Run: headless pygame with SDL's dummy video driver; simulated clock (each Clock.tick advances the game by its frame time, no real sleeping); random seed 0; keys injected as events and as key.get_pressed() state; mouse plan: one left click at the window centre at the start of phase 2, then a move to the lower-right quarter at the start of phase 3.
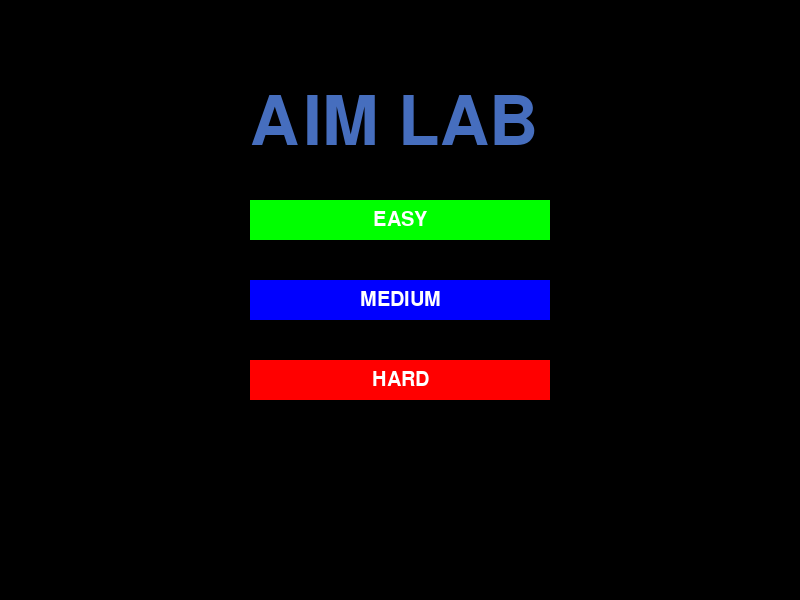
Frame 1 of 4 · flips 1–60 · no input
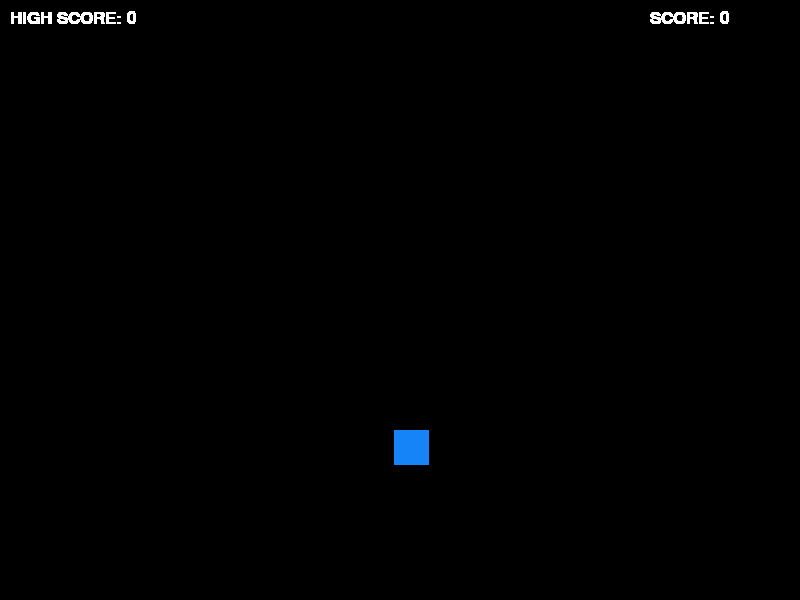
Frame 2 of 4 · flips 61–180 · clicked the window centre · tapped SPACE, RETURN · held RIGHT (→), D
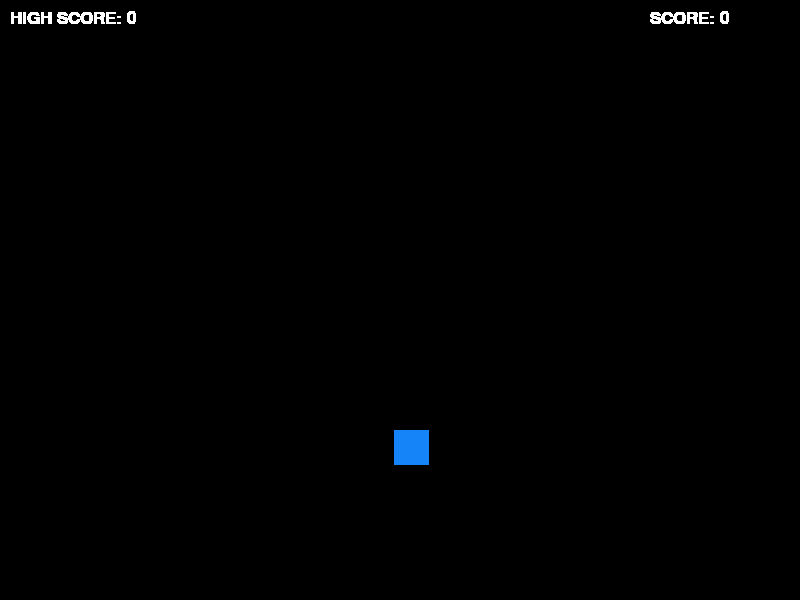
Frame 3 of 4 · flips 181–300 · moved the mouse to the lower-right quarter · held DOWN (↓), S
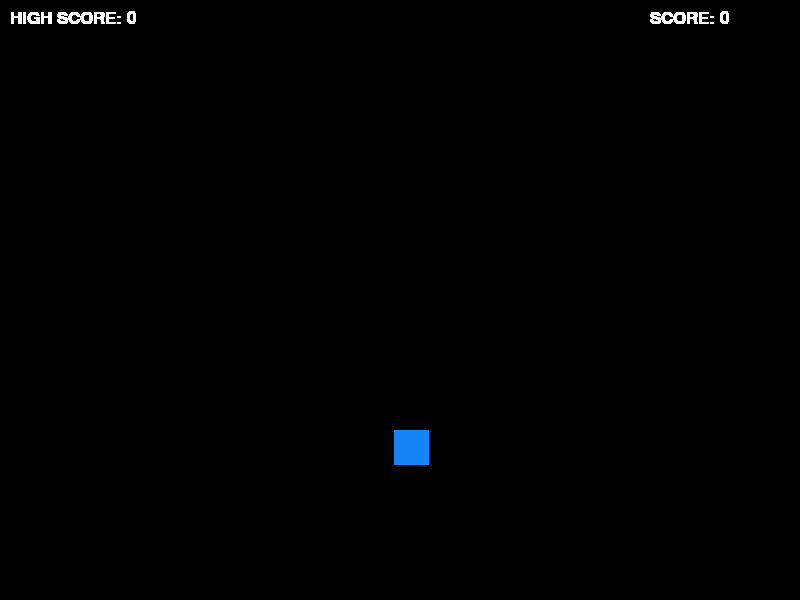
Frame 4 of 4 · flips 301–420 · held LEFT (←), A, UP (↑), W

The pygame program that drew these frames:

import pygame
import sys
import time
import random

pygame.init()
win = pygame.display.set_mode((800, 600))
pygame.display.set_caption("AIM_LAB_Lite")
x = random.randint(0, 750)
y = random.randint(0, 550)
r = random.randint(0, 255)
g = random.randint(0, 255)
b = random.randint(0, 255)
high_score_1 = 0
high_score_2 = 0
high_score_3 = 0


def mainwinnDrow():
    global i,j,k
    win.fill((0,0,0))
    ff = pygame.font.SysFont('comicsans', 100)
    tt = ff.render("AIM LAB", 1, (i, j, k))
    win.blit(tt, (250, 90))


    pygame.draw.rect(win, (0,255,0), (250, 200, 300, 40))
    f1 = pygame.font.SysFont('comicsans', 30)
    t1 = f1.render("EASY", 1, (255, 255, 255))
    win.blit(t1, ((250 + (150 - t1.get_width() // 2), 210)))
    pygame.draw.rect(win, (0,0,255), (250, 280, 300, 40))
    f2 = pygame.font.SysFont('comicsans', 30)
    t2 = f2.render("MEDIUM", 1, (255, 255, 255))
    win.blit(t2, ((250 + (150 - t2.get_width() // 2), 290)))
    pygame.draw.rect(win, (255,0,0), (250, 360, 300, 40))
    f3 = pygame.font.SysFont('comicsans', 30)
    t3 = f3.render("HARD", 1, (255, 255, 255))
    win.blit(t3, ((250 + (150 - t3.get_width() // 2), 370)))
    # fh = pygame.font.SysFont('comicsans', 25)
    # th = fh.render("HIGH SCORE: " + str(high_score), 1, (255, 255, 255))
    # win.blit(th, (10, 550)) 

def easy(win):
    global r,g,b,x,y,high_score_1
    score = 0
    miss = 0
    pygame.draw.rect(win, (r, g, b), (x, y, 50, 50))
    win.fill((0,0,0))
    #print("hello")
    start_time = time.time()
    run = True
    while run:
        pygame.draw.rect(win, (r,g,b), (x,y,50,50))
        fs = pygame.font.SysFont('comicsans', 25)
        ts = fs.render("SCORE: " + str(score), 1, (255, 255, 255))
        win.blit(ts, (650, 10))

        fh = pygame.font.SysFont('comicsans', 25)
        th = fh.render("HIGH SCORE: " + str(high_score_1), 1, (255, 255, 255))
        win.blit(th, (10, 10))


        for e in pygame.event.get():
            if e.type == pygame.QUIT:
                pygame.quit()
                sys.exit()
            if e.type == pygame.MOUSEBUTTONDOWN:
                xx, yy = pygame.mouse.get_pos()
                # print(xx, yy)
                if xx in range(x, x+50) and yy in range(y, y+50):
                    x = random.randint(30, 750)
                    y = random.randint(30, 550)
                    r = random.randint(100, 255)
                    g = random.randint(100, 255)
                    b = random.randint(100, 255)
                    win.fill((0,0,0))   
                    score += 1     
                else:
                    # print("GAME OVER")
                    miss += 1

        if time.time() - start_time > 60:
            run = False

        pygame.display.update()

    if score > high_score_1:
        high_score_1 = score

    win.fill((0,0,0))
    temp = True
    while temp:
        fs = pygame.font.SysFont('comicsans', 50)
        ts = fs.render("SCORE: " + str(score), 1, (255, 255, 255))
        win.blit(ts, (400 - (ts.get_width() // 2), 200))

        fm = pygame.font.SysFont('comicsans', 30)
        tm = fm.render("MISS: " + str(miss), 1, (255, 255, 255))
        win.blit(tm, (400 - (tm.get_width() // 2), 250))

        fh = pygame.font.SysFont('comicsans', 30)
        th = fh.render("HIGH SCORE: " + str(high_score_1), 1, (255, 255, 255))
        win.blit(th, (400 - (th.get_width() // 2), 280))

        pygame.draw.rect(win, (255,0,0), (250, 360, 300, 40))
        f3 = pygame.font.SysFont('comicsans', 30)
        t3 = f3.render("HOME", 1, (255, 255, 255))
        win.blit(t3, ((250 + (150 - t3.get_width() // 2), 370)))

        for e in pygame.event.get():
            if e.type == pygame.QUIT:
                pygame.quit()
                sys.exit()
            if e.type == pygame.MOUSEBUTTONDOWN:
                xx, yy = pygame.mouse.get_pos()
                if xx in range(250, 550) and yy in range(360, 400):
                    temp = False

        pygame.display.update()


def medium(win):
    global r,g,b,x,y,high_score_2
    score = 0
    miss = 0
    pygame.draw.rect(win, (r, g, b), (x, y, 35, 35))
    win.fill((0,0,0))
    # print("hello")
    start_time = time.time()
    run = True
    while run:
        pygame.draw.rect(win, (r,g,b), (x,y,35,35))
        fs = pygame.font.SysFont('comicsans', 25)
        ts = fs.render("SCORE: " + str(score), 1, (255, 255, 255))
        win.blit(ts, (650, 10))

        fh = pygame.font.SysFont('comicsans', 25)
        th = fh.render("HIGH SCORE: " + str(high_score_2), 1, (255, 255, 255))
        win.blit(th, (10, 10))

        for e in pygame.event.get():
            if e.type == pygame.QUIT:
                pygame.quit()
                sys.exit()
            if e.type == pygame.MOUSEBUTTONDOWN:
                xx, yy = pygame.mouse.get_pos()
                # print(xx, yy)
                if xx in range(x, x+35) and yy in range(y, y+35):
                    x = random.randint(30, 750)
                    y = random.randint(30, 550)
                    r = random.randint(100, 255)
                    g = random.randint(100, 255)
                    b = random.randint(100, 255)
                    win.fill((0,0,0))        
                    score += 1
                else:
                    # print("GAME OVER")
                    miss += 1

        if time.time() - start_time > 60:
            run = False

        pygame.display.update()
    
    if score > high_score_2:
        high_score_2 = score

    win.fill((0,0,0))
    temp = True
    while temp:
        fs = pygame.font.SysFont('comicsans', 50)
        ts = fs.render("SCORE: " + str(score), 1, (255, 255, 255))
        win.blit(ts, (400 - (ts.get_width() // 2), 200))

        fm = pygame.font.SysFont('comicsans', 30)
        tm = fm.render("MISS: " + str(miss), 1, (255, 255, 255))
        win.blit(tm, (400 - (tm.get_width() // 2), 250))

        fh = pygame.font.SysFont('comicsans', 30)
        th = fh.render("HIGH SCORE: " + str(high_score_2), 1, (255, 255, 255))
        win.blit(th, (400 - (th.get_width() // 2), 280))

        pygame.draw.rect(win, (255,0,0), (250, 360, 300, 40))
        f3 = pygame.font.SysFont('comicsans', 30)
        t3 = f3.render("HOME", 1, (255, 255, 255))
        win.blit(t3, ((250 + (150 - t3.get_width() // 2), 370)))

        for e in pygame.event.get():
            if e.type == pygame.QUIT:
                pygame.quit()
                sys.exit()
            if e.type == pygame.MOUSEBUTTONDOWN:
                xx, yy = pygame.mouse.get_pos()
                if xx in range(250, 550) and yy in range(360, 400):
                    temp = False

        pygame.display.update()

def hard(win):
    global r,g,b,x,y,high_score_3
    score = 0
    miss = 0
    pygame.draw.rect(win, (r, g, b), (x, y, 20, 20))
    win.fill((0,0,0))
    print("hard")
    start_time = time.time()
    run = True
    while run:
        pygame.draw.rect(win, (r,g,b), (x,y,20,20))
        fs = pygame.font.SysFont('comicsans', 25)
        ts = fs.render("SCORE: " + str(score), 1, (255, 255, 255))
        win.blit(ts, (650, 10))

        fh = pygame.font.SysFont('comicsans', 25)
        th = fh.render("HIGH SCORE: " + str(high_score_3), 1, (255, 255, 255))
        win.blit(th, (10, 10))

        for e in pygame.event.get():
            if e.type == pygame.QUIT:
                pygame.quit()
                sys.exit()
            if e.type == pygame.MOUSEBUTTONDOWN:
                xx, yy = pygame.mouse.get_pos()
                # print(xx, yy)
                if xx in range(x, x+20) and yy in range(y, y+20):
                    x = random.randint(30, 750)
                    y = random.randint(30, 550)
                    r = random.randint(100, 255)
                    g = random.randint(100, 255)
                    b = random.randint(100, 255)
                    win.fill((0,0,0))  
                    score += 1      
                else:
                    # print("GAME OVER")
                    miss += 1

        if time.time() - start_time > 60:
            run = False

        pygame.display.update()    

    if score > high_score_3:
        high_score_3 = score

    win.fill((0,0,0))
    temp = True
    while temp:
        fs = pygame.font.SysFont('comicsans', 50)
        ts = fs.render("SCORE: " + str(score), 1, (255, 255, 255))
        win.blit(ts, (400 - (ts.get_width() // 2), 200))

        fm = pygame.font.SysFont('comicsans', 30)
        tm = fm.render("MISS: " + str(miss), 1, (255, 255, 255))
        win.blit(tm, (400 - (tm.get_width() // 2), 250))

        fh = pygame.font.SysFont('comicsans', 30)
        th = fh.render("HIGH SCORE: " + str(high_score_3), 1, (255, 255, 255))
        win.blit(th, (400 - (th.get_width() // 2), 280))

        pygame.draw.rect(win, (255,0,0), (250, 360, 300, 40))
        f3 = pygame.font.SysFont('comicsans', 30)
        t3 = f3.render("HOME", 1, (255, 255, 255))
        win.blit(t3, ((250 + (150 - t3.get_width() // 2), 370)))

        for e in pygame.event.get():
            if e.type == pygame.QUIT:
                pygame.quit()
                sys.exit()
            if e.type == pygame.MOUSEBUTTONDOWN:
                xx, yy = pygame.mouse.get_pos()
                if xx in range(250, 550) and yy in range(360, 400):
                    temp = False

        pygame.display.update()



start_time = time.time()
i,j,k =  10,245,10
t = 0
run = True
while run:
    for e in pygame.event.get():
        if e.type == pygame.QUIT:
            pygame.quit()
            sys.exit()
        # if e.type == pygame.MOUSEBUTTONDOWN:
        #     xx, yy = pygame.mouse.get_pos()
        #     print(xx, yy)
        #     if xx in range(x, x+50) and yy in range(y, y+50):
        #         x = random.randint(0, 750)
        #         y = random.randint(0, 550)
        #         r = random.randint(0, 255)
        #         g = random.randint(0, 255)
        #         b = random.randint(0, 255)
        #         win.fill((0,0,0))        
        #     else:
        #         print("GAME OVER")
        if e.type == pygame.MOUSEBUTTONDOWN:
            tx, ty = pygame.mouse.get_pos()
            if tx in range(250, 550) and ty in range(200, 240):
                easy(win)
            elif tx in range(250, 550) and ty in range(280, 320):
                medium(win)
            elif tx in range(250, 550) and ty in range(360, 400):
                hard(win)
            else:
                continue

    i = (i + 1) % 255
    j = (j + 2) % 255
    k = (k + 3) % 255

    mainwinnDrow()

    time.sleep(0.03)
    pygame.display.update()


pygame.quit()
